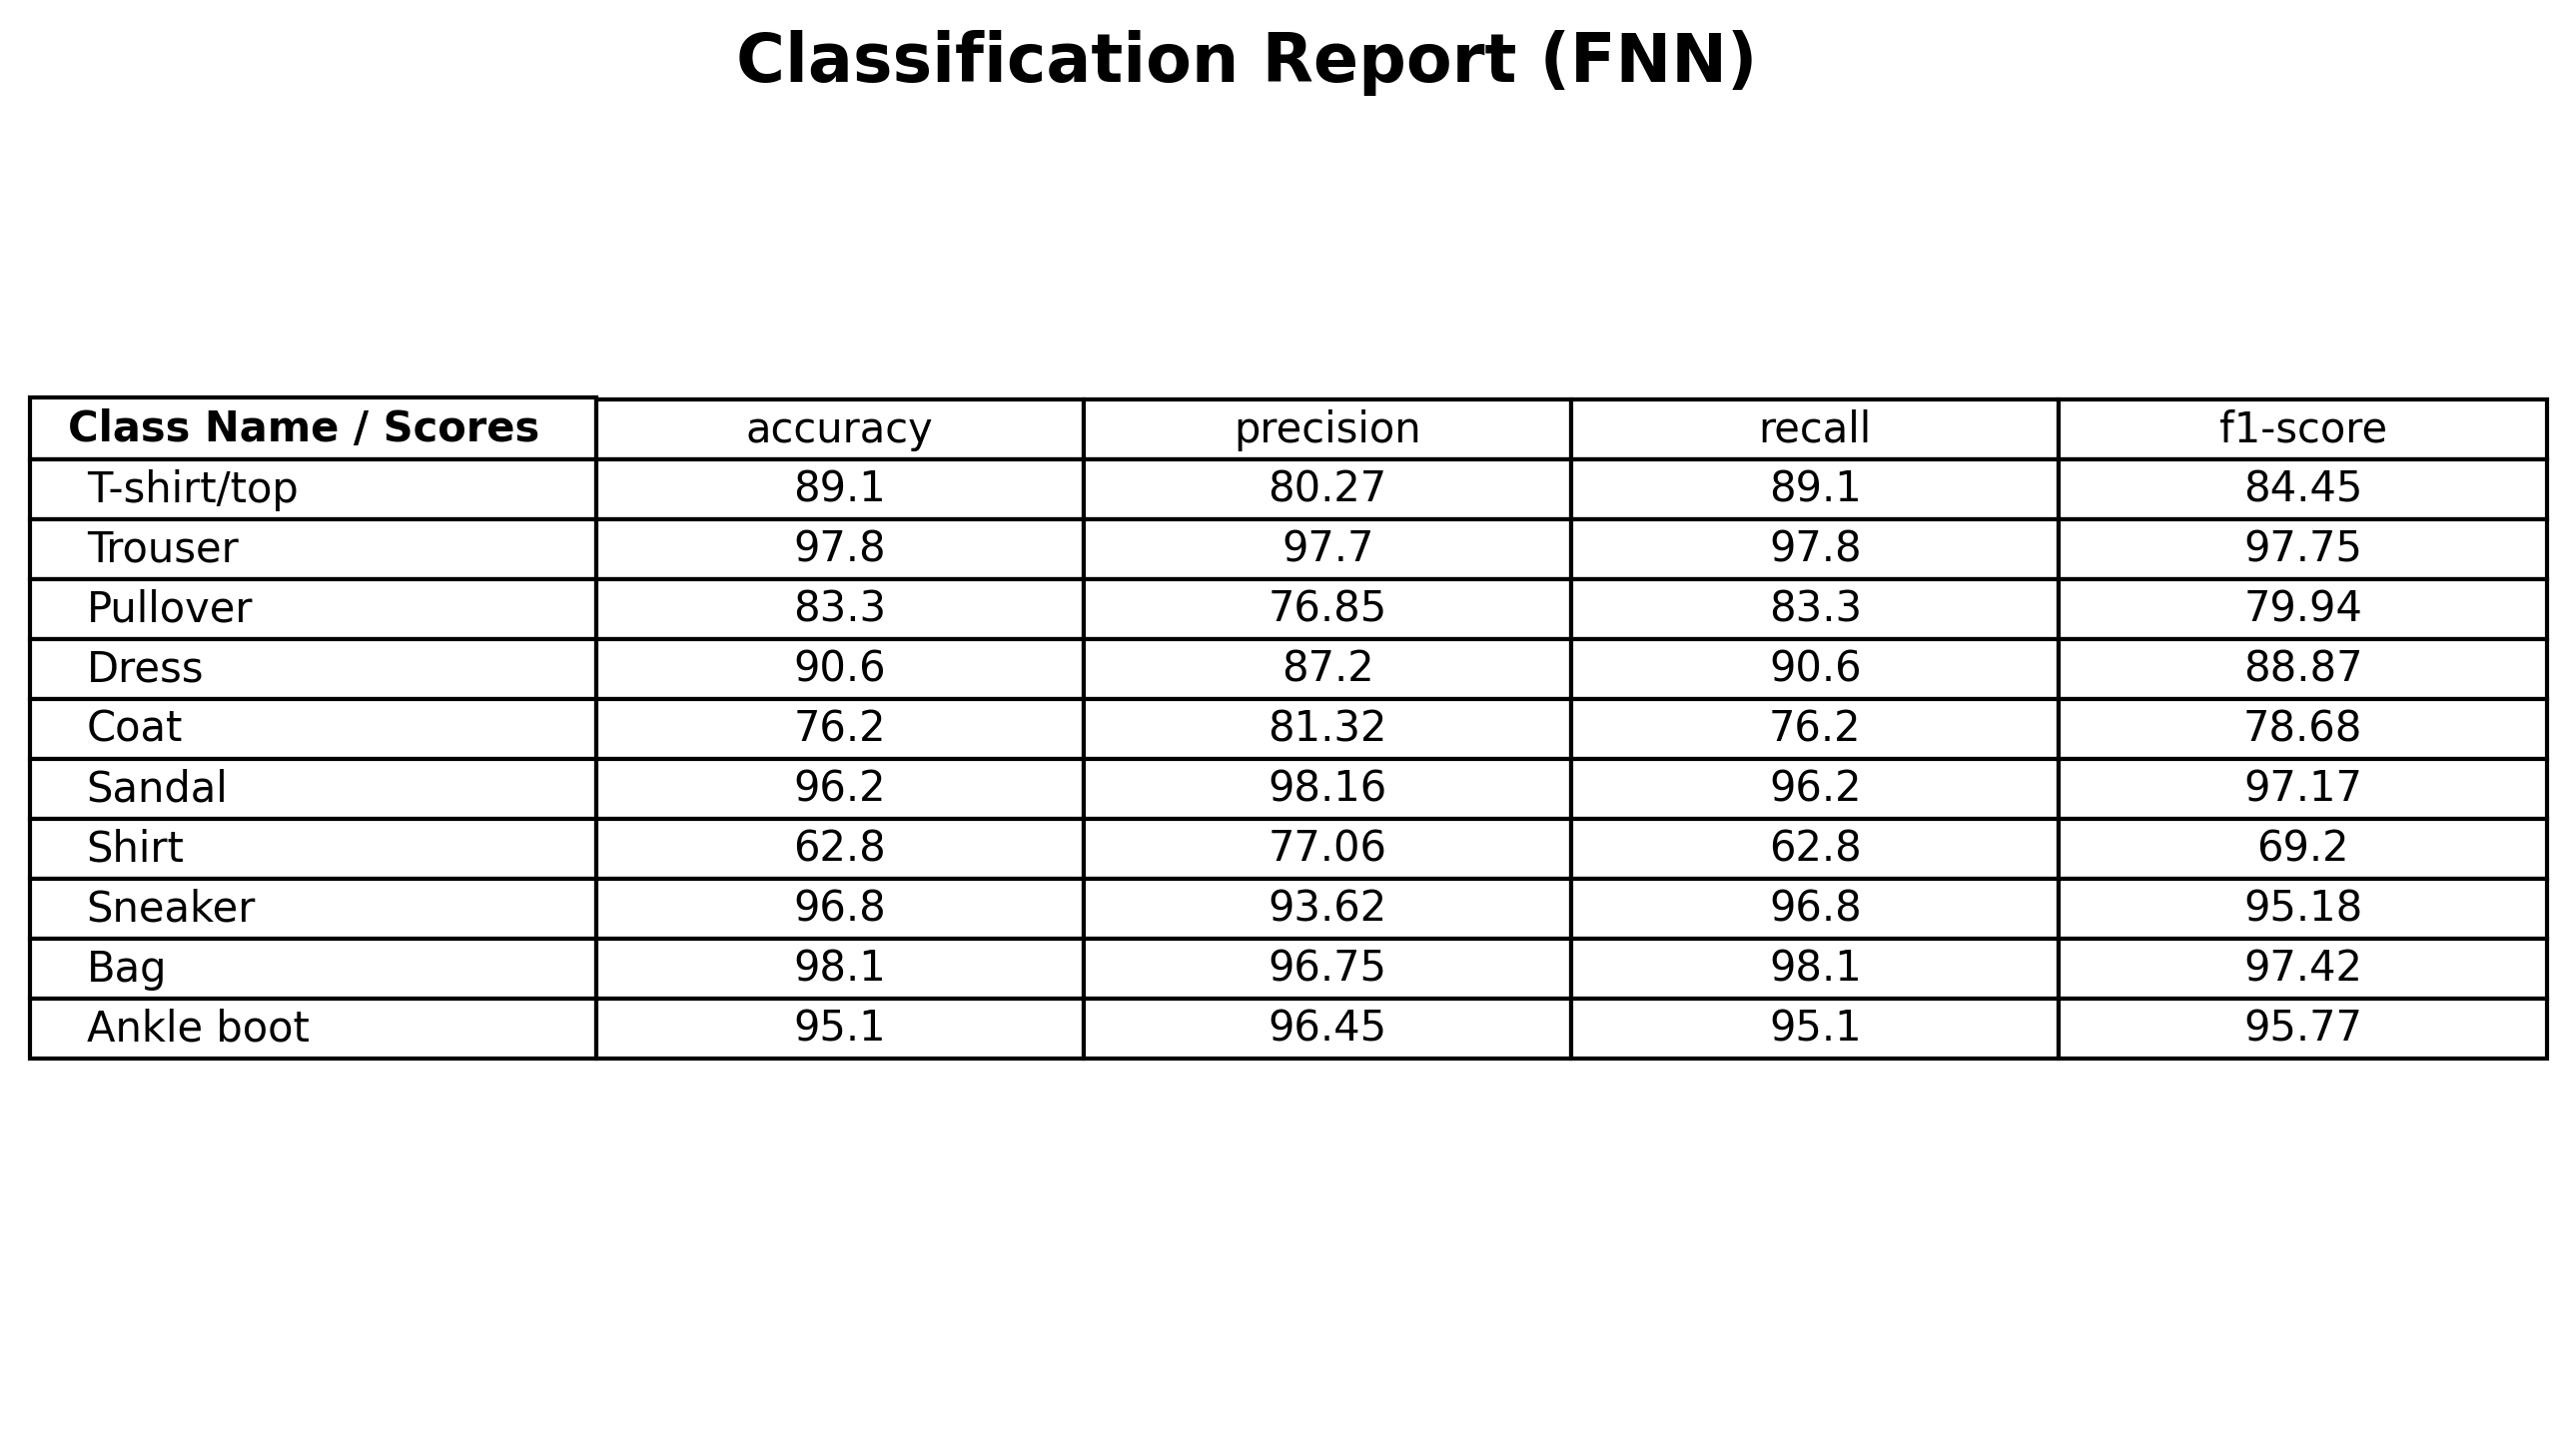

The table this chart was drawn from, first rows:
, accuracy, precision, recall, f1-score
T-shirt/top, 89.1, 80.27, 89.1, 84.45
Trouser, 97.8, 97.7, 97.8, 97.75
Pullover, 83.3, 76.85, 83.3, 79.94
Dress, 90.6, 87.2, 90.6, 88.87
Coat, 76.2, 81.32, 76.2, 78.68
Sandal, 96.2, 98.16, 96.2, 97.17
Shirt, 62.8, 77.06, 62.8, 69.2
Sneaker, 96.8, 93.62, 96.8, 95.18
Bag, 98.1, 96.75, 98.1, 97.42
Ankle boot, 95.1, 96.45, 95.1, 95.77
